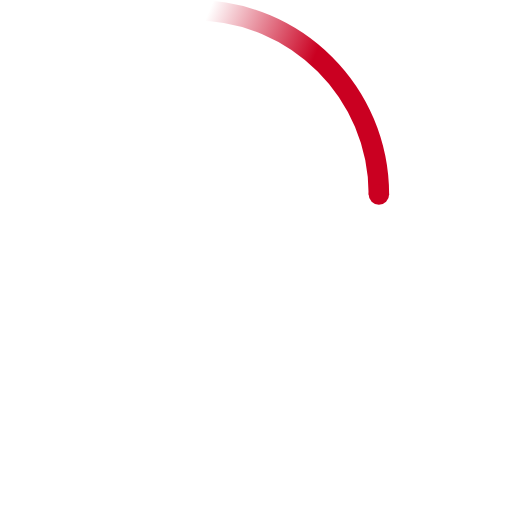
t = 0.00 s
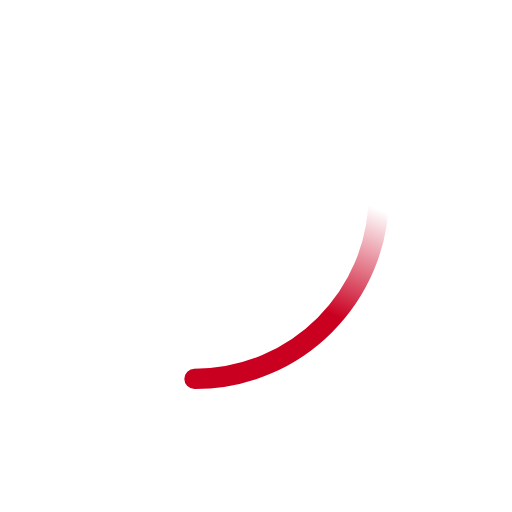
t = 0.23 s
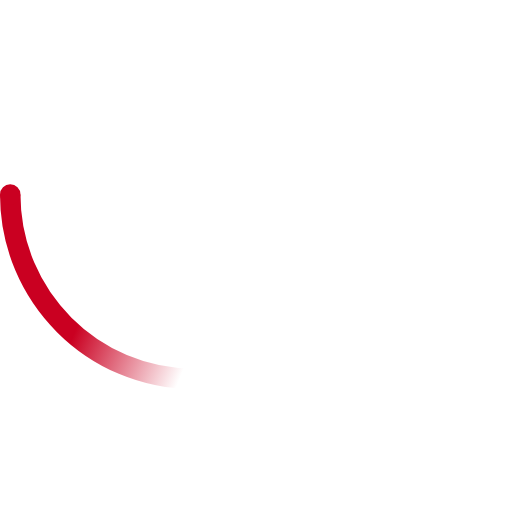
t = 0.45 s
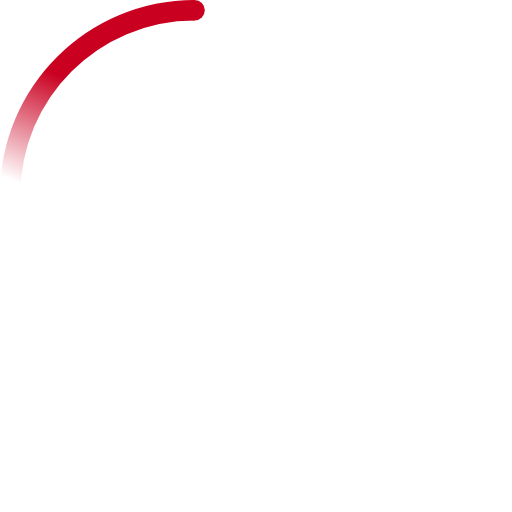
t = 0.68 s

The animated SVG that drew these frames (rendered in a browser with its animation timeline set to each time). Animation: 2 SMIL elements (animateTransform=2); one cycle of 0.90 s, repeats indefinitely.

<!-- By Sam Herbert (@sherb), for everyone. More @ http://goo.gl/7AJzbL -->
<svg fill="#CA0021" width="100" height="100" viewBox="0 0 50 50" xmlns="http://www.w3.org/2000/svg">
    <defs>
        <linearGradient x1="8.042%" y1="0%" x2="65.682%" y2="23.865%" id="a">
            <stop stop-color="#CA0021" stop-opacity="0" offset="0%"/>
            <stop stop-color="#CA0021" stop-opacity=".631" offset="63.146%"/>
            <stop stop-color="#CA0021" offset="100%"/>
        </linearGradient>
    </defs>
    <g fill="none" fill-rule="evenodd">
        <g transform="translate(1 1)">
            <path d="M36 18c0-9.94-8.06-18-18-18" id="Oval-2" stroke="url(#a)" stroke-width="2">
                <animateTransform
                    attributeName="transform"
                    type="rotate"
                    from="0 18 18"
                    to="360 18 18"
                    dur="0.9s"
                    repeatCount="indefinite" />
            </path>
            <circle fill="#CA0021" cx="36" cy="18" r="1">
                <animateTransform
                    attributeName="transform"
                    type="rotate"
                    from="0 18 18"
                    to="360 18 18"
                    dur="0.9s"
                    repeatCount="indefinite" />
            </circle>
        </g>
    </g>
</svg>
